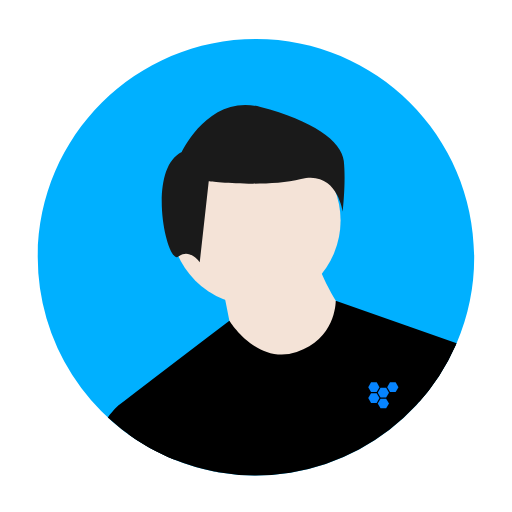
t = 0.00 s
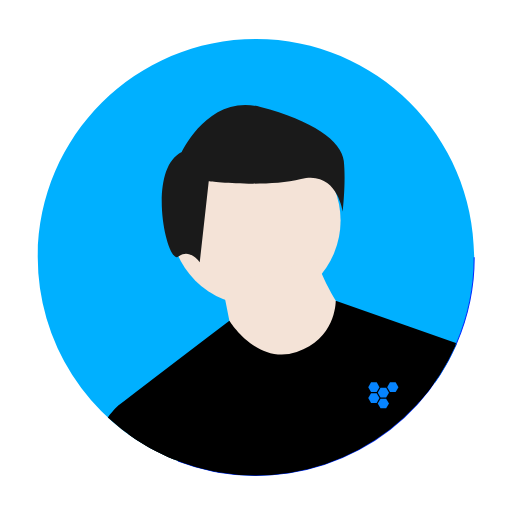
t = 1.20 s
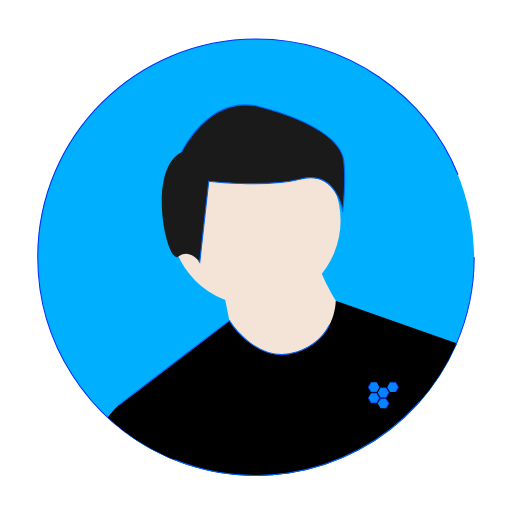
t = 2.40 s
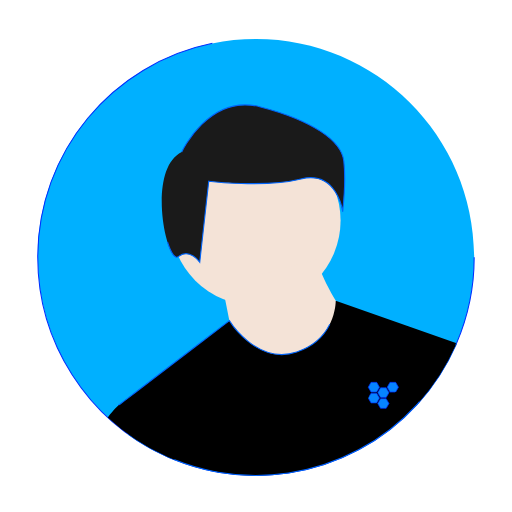
t = 3.60 s
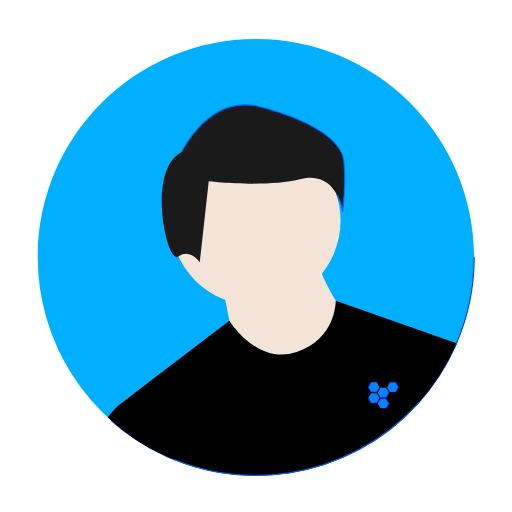
t = 4.80 s
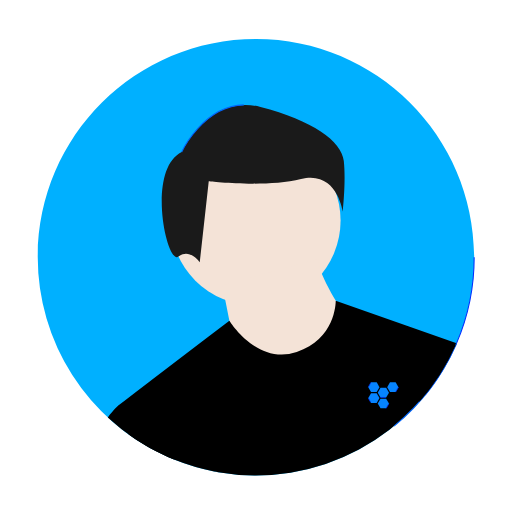
t = 6.00 s

The animated SVG that drew these frames (rendered in a browser with its animation timeline set to each time). Animation: 14 CSS @keyframes rules; one cycle of 7.20 s, repeats indefinitely.

<svg xmlns="http://www.w3.org/2000/svg" xmlns:svg="http://www.w3.org/2000/svg" id="svg2318" width="676" height="676" data-name="Layer 1" version="1.1" viewBox="0 0 676 676"><title id="title2288">male_avatar</title><path id="path2290" fill="#00b0ff" d="m 626.06855,339.6213 a 287.13935,287.145 0 0 1 -23.20287,113.45932 l -0.95471,2.19929 A 288.59444,288.60011 0 0 1 287.95619,623.42305 q -2.59563,-0.46032 -5.18272,-0.95474 a 285.54457,285.55019 0 0 1 -52.11695,-15.36943 q -4.10441,-1.64946 -8.14914,-3.41826 c -1.84122,-0.8013 -3.68245,-1.62816 -5.50663,-2.4806 A 288.47104,288.47671 0 0 1 49.832682,339.6213 c 0,-159.12436 128.996708,-288.123594 288.117938,-288.123594 159.12122,0 288.11793,128.999234 288.11793,288.123594 z" style="stroke:#002dff;stroke-width:1.36388;stroke-miterlimit:4;stroke-opacity:1" class="yCGRyTRM_0"/><path id="path2300" d="m 238.82653,257.37939 c -5.43883,30.68544 6.56752,58.47056 6.56752,58.47056 0,0 20.82444,-21.9658 26.26327,-52.65124 5.43883,-30.68543 -6.56752,-58.47055 -6.56752,-58.47055 0,0 -20.82445,21.9658 -26.26327,52.65123 z" class="yCGRyTRM_1" opacity=".2" style="stroke-width:.852428"/><path id="circle2306" fill="#d0cde1" style="fill:#f4e3d7;stroke-width:.852428" d="M225.03564,291.09958A112.32349,112.3257 0,1,1 449.68262,291.09958A112.32349,112.3257 0,1,1 225.03564,291.09958" class="yCGRyTRM_2"/><path id="path2308" fill="#d0cde1" d="m 293.48275,377.09894 c 0,0 14.04043,66.69339 14.04043,73.71374 0,7.02036 66.69208,38.61197 66.69208,38.61197 l 59.67181,-10.53054 21.06074,-63.18321 c 0,0 -35.1011,-52.65267 -35.1011,-73.71374 z" style="fill:#f4e3d7;stroke-width:.852428" class="yCGRyTRM_3"/><path id="path2310" fill="#2f2e41" d="m 602.86568,453.08062 -0.95471,2.19929 A 288.59444,288.60011 0 0 1 287.95619,623.42305 q -2.59563,-0.46032 -5.18272,-0.95474 a 285.54457,285.55019 0 0 1 -52.11695,-15.36943 q -4.10441,-1.64946 -8.14914,-3.41826 c -1.84122,-0.8013 -3.68245,-1.62816 -5.50663,-2.4806 a 287.77076,287.77643 0 0 1 -47.0962,-27.51666 l -13.31479,-38.6239 7.48424,-5.71128 15.3947,-11.7551 16.42613,-12.53935 4.27063,-3.26483 64.45147,-49.20265 4.7565,-3.63138 33.50011,-25.5731 0.009,-0.009 c 0,0 36.22785,59.03124 88.88183,41.47956 52.65397,-17.55167 51.50321,-67.87953 51.50321,-67.87953 z" style="fill:#000;stroke:#0164fa;stroke-width:1.44913;stroke-miterlimit:4;stroke-opacity:1" class="yCGRyTRM_4"/><path id="path2312" fill="#2f2e41" d="m 239.95248,200.60252 c 0,0 35.6623,-77.26981 104.01502,-59.43832 68.35273,17.83149 106.98687,44.57873 109.95876,71.32599 2.97189,26.74724 -1.48594,66.86809 -1.48594,66.86809 0,0 -7.42968,-54.98046 -54.97937,-43.09278 -47.54969,11.88768 -121.84616,2.97192 -121.84616,2.97192 L 263.72735,346.2264 c 0,0 -13.37336,-19.31746 -28.23265,-7.42979 -14.85928,11.88767 -43.09193,-114.41878 4.45778,-138.19409 z" style="fill:#1a1a1a;stroke:#0164fa;stroke-width:1.44913;stroke-miterlimit:4;stroke-opacity:1" class="yCGRyTRM_5"/><path id="path2314" fill="#2f2e41" d="m 230.65652,607.09888 q -4.10441,-1.64946 -8.14914,-3.41826 c -1.84122,-0.8013 -3.68245,-1.62816 -5.50663,-2.4806 a 288.8297,288.83538 0 0 1 -74.66346,-50.03803 c 7.83374,-10.67251 14.25247,-16.10253 14.25247,-16.10253 h 52.65397 l 7.89341,26.54488 z" style="fill:#000;stroke-width:.852428" class="yCGRyTRM_6"/><path id="path2316" fill="#2f2e41" d="m 556.74124,447.3011 45.16973,7.97881 a 288.07049,288.07615 0 0 1 -48.38336,75.50031 z" style="fill:#000;stroke-width:.852428" class="yCGRyTRM_7"/><g transform="matrix(0.08151727,0,0,0.08101825,486.19869,502.18789)" style="fill:#0684ff;fill-opacity:1;stroke:#002dff;stroke-width:11.5381;stroke-miterlimit:4;stroke-dasharray:none;stroke-opacity:1" id="g263"><g style="fill:#0684ff;fill-opacity:1;stroke:#002dff;stroke-width:11.5381;stroke-miterlimit:4;stroke-dasharray:none;stroke-opacity:1" id="g261"><g style="fill:#0684ff;fill-opacity:1;stroke:#002dff;stroke-width:11.5381;stroke-miterlimit:4;stroke-dasharray:none;stroke-opacity:1" id="g259"><path style="fill:#0684ff;fill-opacity:1;stroke:#002dff;stroke-width:11.5381;stroke-miterlimit:4;stroke-opacity:1" id="polygon249" d="M0,288.9L45.4,367.7L136.7,367.7L182.1,288.9L136.7,210L45.4,210Z" class="yCGRyTRM_8"/><path style="fill:#0684ff;fill-opacity:1;stroke:#002dff;stroke-width:11.5381;stroke-miterlimit:4;stroke-opacity:1" id="polygon251" d="M199.2,279.2L290,279.2L335.8,200.3L290,121.5L199.2,121.5L153.7,200.3Z" class="yCGRyTRM_9"/><path style="fill:#0684ff;fill-opacity:1;stroke:#002dff;stroke-width:11.5381;stroke-miterlimit:4;stroke-opacity:1" id="polygon253" d="M290,456.6L335.8,377.4L290,298.6L199.2,298.6L153.7,377.4L199.2,456.6Z" class="yCGRyTRM_10"/><path style="fill:#0684ff;fill-opacity:1;stroke:#002dff;stroke-width:11.5381;stroke-miterlimit:4;stroke-opacity:1" id="polygon255" d="M45.4,32.6L0,111.8L45.4,190.6L136.7,190.6L182.1,111.8L136.7,32.6Z" class="yCGRyTRM_11"/><path style="fill:#0684ff;fill-opacity:1;stroke:#002dff;stroke-width:11.5381;stroke-miterlimit:4;stroke-opacity:1" id="polygon257" d="M443.8,190.6L489.2,111.8L443.8,32.6L352.5,32.6L307.1,111.4L352.5,190.6Z" class="yCGRyTRM_12"/></g></g></g><metadata id="metadata3557"/><style data-made-with="vivus-instant">@keyframes yCGRyTRM_fade{0%,94.44444444444444%{stroke-opacity:1}}@keyframes yCGRyTRM_draw_0{11.11111111111111%{stroke-dashoffset:1812}38.88888888888889%{stroke-dashoffset:0}}@keyframes yCGRyTRM_draw_1{12.268518518518519%{stroke-dashoffset:240}40.0462962962963%{stroke-dashoffset:0}}@keyframes yCGRyTRM_draw_2{13.425925925925924%{stroke-dashoffset:707}41.2037037037037%{stroke-dashoffset:0}}@keyframes yCGRyTRM_draw_3{14.583333333333334%{stroke-dashoffset:495}42.36111111111111%{stroke-dashoffset:0}}@keyframes yCGRyTRM_draw_4{15.740740740740739%{stroke-dashoffset:1108}43.51851851851851%{stroke-dashoffset:0}}@keyframes yCGRyTRM_draw_5{16.898148148148145%{stroke-dashoffset:834}44.675925925925924%{stroke-dashoffset:0}}@keyframes yCGRyTRM_draw_6{18.055555555555554%{stroke-dashoffset:256}45.83333333333333%{stroke-dashoffset:0}}@keyframes yCGRyTRM_draw_7{19.212962962962962%{stroke-dashoffset:221}46.99074074074074%{stroke-dashoffset:0}}@keyframes yCGRyTRM_draw_8{20.37037037037037%{stroke-dashoffset:548}48.148148148148145%{stroke-dashoffset:0}}@keyframes yCGRyTRM_draw_9{21.52777777777778%{stroke-dashoffset:548}49.30555555555556%{stroke-dashoffset:0}}@keyframes yCGRyTRM_draw_10{22.685185185185183%{stroke-dashoffset:548}50.462962962962955%{stroke-dashoffset:0}}@keyframes yCGRyTRM_draw_11{23.84259259259259%{stroke-dashoffset:549}51.620370370370374%{stroke-dashoffset:0}}@keyframes yCGRyTRM_draw_12{25%{stroke-dashoffset:549}52.77777777777778%{stroke-dashoffset:0}}.yCGRyTRM_0{stroke-dasharray:1811 1813;stroke-dashoffset:1812;animation:yCGRyTRM_draw_0 7200ms ease-out 0ms infinite,yCGRyTRM_fade 7200ms linear 0ms infinite}.yCGRyTRM_1{stroke-dasharray:239 241;stroke-dashoffset:240;animation:yCGRyTRM_draw_1 7200ms ease-out 0ms infinite,yCGRyTRM_fade 7200ms linear 0ms infinite}.yCGRyTRM_2{stroke-dasharray:706 708;stroke-dashoffset:707;animation:yCGRyTRM_draw_2 7200ms ease-out 0ms infinite,yCGRyTRM_fade 7200ms linear 0ms infinite}.yCGRyTRM_3{stroke-dasharray:494 496;stroke-dashoffset:495;animation:yCGRyTRM_draw_3 7200ms ease-out 0ms infinite,yCGRyTRM_fade 7200ms linear 0ms infinite}.yCGRyTRM_4{stroke-dasharray:1107 1109;stroke-dashoffset:1108;animation:yCGRyTRM_draw_4 7200ms ease-out 0ms infinite,yCGRyTRM_fade 7200ms linear 0ms infinite}.yCGRyTRM_5{stroke-dasharray:833 835;stroke-dashoffset:834;animation:yCGRyTRM_draw_5 7200ms ease-out 0ms infinite,yCGRyTRM_fade 7200ms linear 0ms infinite}.yCGRyTRM_6{stroke-dasharray:255 257;stroke-dashoffset:256;animation:yCGRyTRM_draw_6 7200ms ease-out 0ms infinite,yCGRyTRM_fade 7200ms linear 0ms infinite}.yCGRyTRM_7{stroke-dasharray:220 222;stroke-dashoffset:221;animation:yCGRyTRM_draw_7 7200ms ease-out 0ms infinite,yCGRyTRM_fade 7200ms linear 0ms infinite}.yCGRyTRM_10,.yCGRyTRM_8,.yCGRyTRM_9{stroke-dasharray:547 549;stroke-dashoffset:548}.yCGRyTRM_8{animation:yCGRyTRM_draw_8 7200ms ease-out 0ms infinite,yCGRyTRM_fade 7200ms linear 0ms infinite}.yCGRyTRM_9{animation:yCGRyTRM_draw_9 7200ms ease-out 0ms infinite,yCGRyTRM_fade 7200ms linear 0ms infinite}.yCGRyTRM_10{animation:yCGRyTRM_draw_10 7200ms ease-out 0ms infinite,yCGRyTRM_fade 7200ms linear 0ms infinite}.yCGRyTRM_11,.yCGRyTRM_12{stroke-dasharray:548 550;stroke-dashoffset:549;animation:yCGRyTRM_draw_11 7200ms ease-out 0ms infinite,yCGRyTRM_fade 7200ms linear 0ms infinite}.yCGRyTRM_12{animation:yCGRyTRM_draw_12 7200ms ease-out 0ms infinite,yCGRyTRM_fade 7200ms linear 0ms infinite}</style></svg>